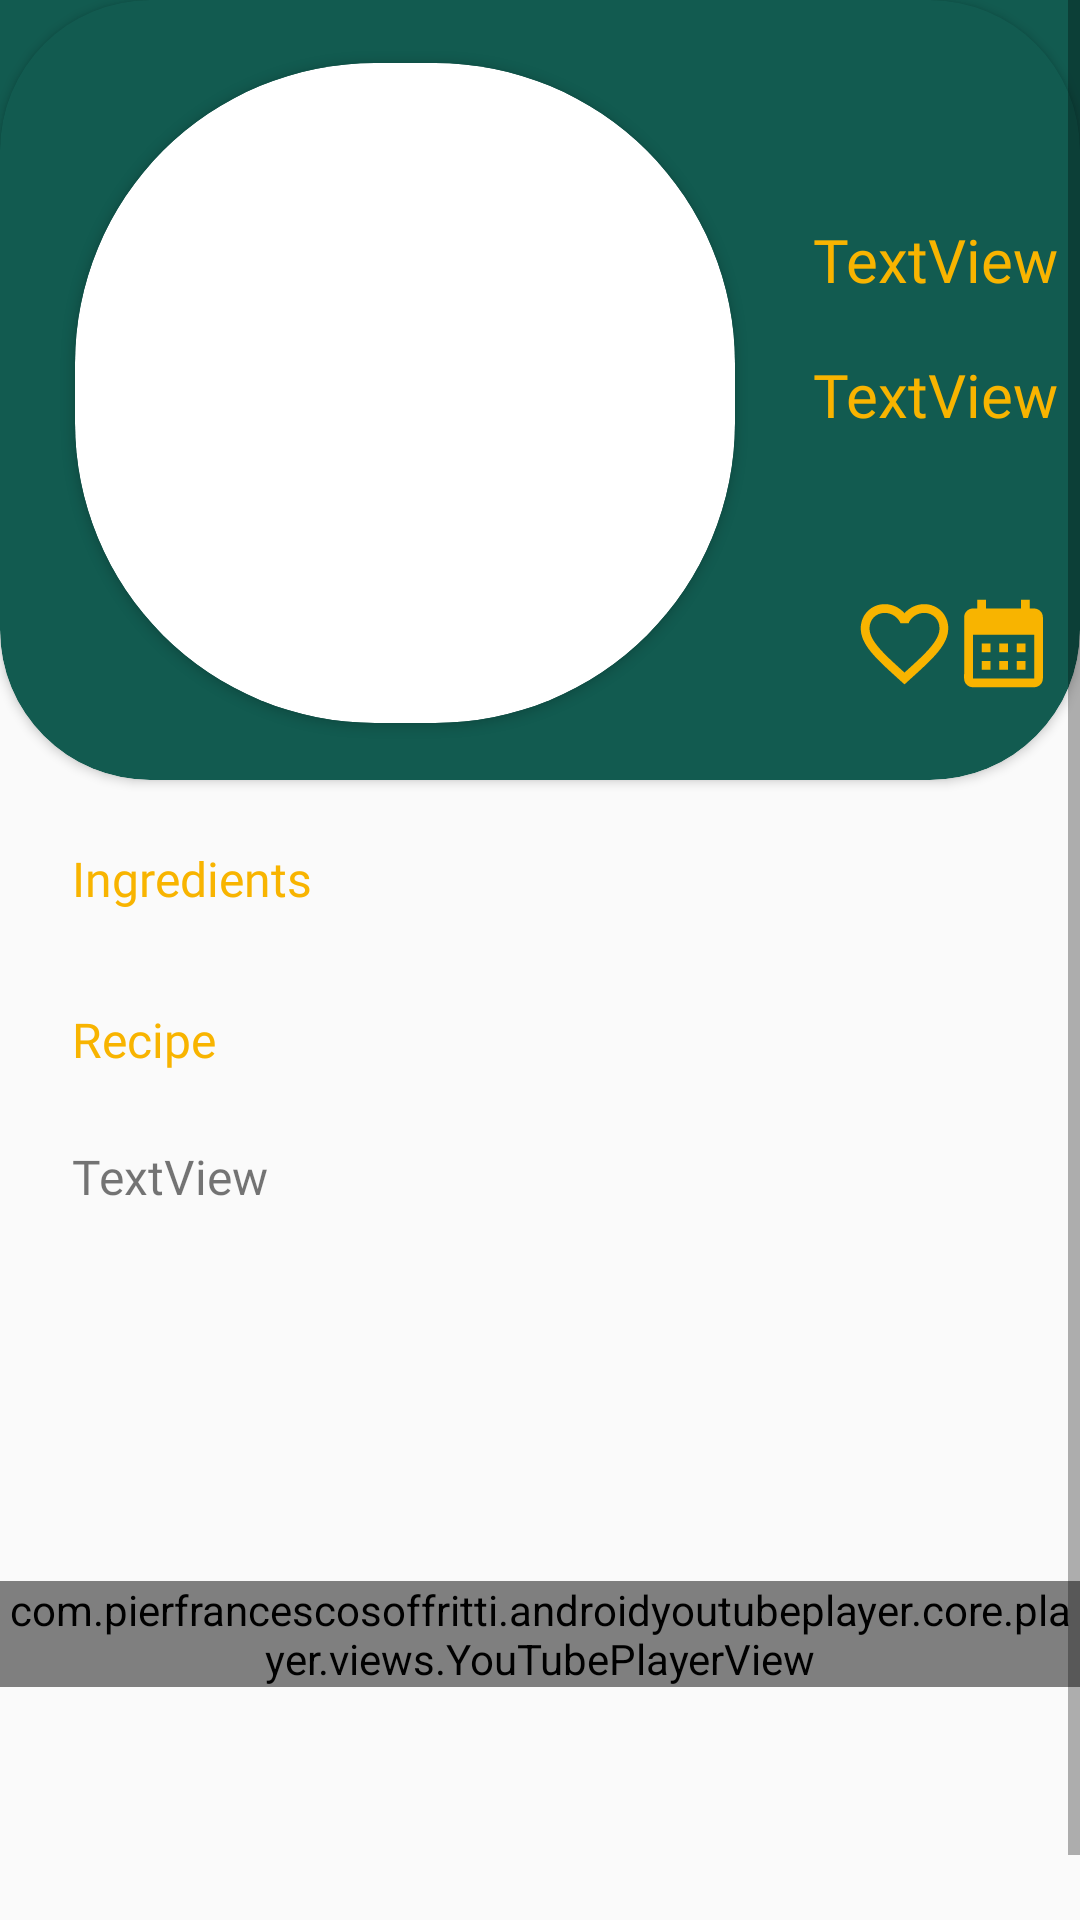

Reconstruct the res/layout file that produces this screen, plus the resources it refers to.
<!-- AndroidManifest.xml: application theme Theme.FoodPlanner -->
<!-- res/layout/fragment_meal_details.xml -->
<?xml version="1.0" encoding="utf-8"?>
<ScrollView xmlns:android="http://schemas.android.com/apk/res/android"
    xmlns:app="http://schemas.android.com/apk/res-auto"
    xmlns:tools="http://schemas.android.com/tools"
    android:layout_width="match_parent"
    android:layout_height="match_parent">

    <androidx.constraintlayout.widget.ConstraintLayout
        android:layout_width="match_parent"
        android:layout_height="wrap_content">


        <View
            android:id="@+id/view2"
            android:layout_width="wrap_content"
            android:layout_height="100dp"
            app:layout_constraintEnd_toEndOf="parent"
            app:layout_constraintStart_toStartOf="parent"
            app:layout_constraintTop_toBottomOf="@+id/videoView" />

        <com.pierfrancescosoffritti.androidyoutubeplayer.core.player.views.YouTubePlayerView
            android:id="@+id/videoView"
            android:layout_width="match_parent"
            android:layout_height="wrap_content"
            android:layout_marginTop="24dp"
            app:layout_constraintBottom_toBottomOf="parent"
            app:layout_constraintEnd_toEndOf="parent"
            app:layout_constraintStart_toStartOf="parent"
            app:layout_constraintTop_toBottomOf="@id/recipeView" />


        <androidx.recyclerview.widget.RecyclerView
            android:id="@+id/myRecyclerView"
            android:layout_width="0dp"
            android:layout_height="wrap_content"
            android:layout_marginLeft="24dp"
            android:layout_marginTop="8dp"
            android:layout_marginRight="24dp"
            app:layout_constraintEnd_toEndOf="parent"
            app:layout_constraintHorizontal_bias="0.372"
            app:layout_constraintStart_toStartOf="parent"
            app:layout_constraintTop_toBottomOf="@+id/textView17" />

        <View
            android:id="@+id/view4"
            android:layout_width="wrap_content"
            android:layout_height="50dp"
            android:background="@color/darkGreen"
            app:layout_constraintEnd_toEndOf="parent"
            app:layout_constraintStart_toStartOf="parent"
            app:layout_constraintTop_toTopOf="parent" />

        <androidx.cardview.widget.CardView
            android:id="@+id/cardView6"
            android:layout_width="match_parent"
            android:layout_height="260dp"
            android:background="@color/darkGreen"
            android:backgroundTint="@color/darkGreen"
            app:cardCornerRadius="50dp"
            app:layout_constraintEnd_toEndOf="parent"
            app:layout_constraintStart_toStartOf="parent"
            app:layout_constraintTop_toTopOf="parent">

            <androidx.constraintlayout.widget.ConstraintLayout
                android:layout_width="match_parent"
                android:layout_height="match_parent">

                <Button
                    android:id="@+id/addToFavButton"
                    android:layout_width="35dp"
                    android:layout_height="35dp"
                    android:layout_margin="20dp"
                    android:layout_marginStart="16dp"
                    android:layout_marginTop="8dp"
                    android:background="@drawable/baseline_favorite_border_24"
                    app:layout_constraintStart_toStartOf="@+id/guideline12"
                    app:layout_constraintTop_toTopOf="@+id/guideline13" />

                <Button
                    android:id="@+id/calenderbtn"
                    android:layout_width="35dp"
                    android:layout_height="35dp"
                    android:layout_marginTop="20dp"
                    android:layout_marginEnd="10dp"
                    android:background="@drawable/calendar"
                    app:layout_constraintEnd_toEndOf="parent"
                    app:layout_constraintStart_toEndOf="@+id/addToFavButton"
                    app:layout_constraintTop_toTopOf="@+id/guideline13" />

                <TextView
                    android:id="@+id/myName"
                    android:layout_width="wrap_content"
                    android:layout_height="wrap_content"
                    android:layout_marginBottom="32dp"
                    android:fontFamily="@font/arimo_bold_italic"
                    android:text="TextView"
                    android:textColor="@color/darkYellow"
                    android:textSize="20dp"
                    app:layout_constraintBottom_toTopOf="@+id/guideline13"
                    app:layout_constraintEnd_toEndOf="parent"
                    app:layout_constraintStart_toStartOf="@+id/guideline12" />

                <TextView
                    android:id="@+id/myCountry"
                    android:layout_width="wrap_content"
                    android:layout_height="wrap_content"
                    android:layout_marginTop="32dp"
                    android:layout_marginBottom="16dp"
                    android:fontFamily="@font/arimo_bold_italic"
                    android:text="TextView"
                    android:textColor="@color/darkYellow"
                    android:textSize="20dp"
                    app:layout_constraintBottom_toTopOf="@+id/myName"
                    app:layout_constraintEnd_toEndOf="parent"
                    app:layout_constraintStart_toStartOf="@+id/guideline12"
                    app:layout_constraintTop_toTopOf="@+id/guideline14" />

                <androidx.cardview.widget.CardView
                    android:id="@+id/cardView5"
                    android:layout_width="220dp"
                    android:layout_height="220dp"
                    android:layout_marginStart="8dp"
                    android:layout_marginTop="10dp"
                    android:layout_marginEnd="8dp"
                    android:layout_marginBottom="8dp"
                    app:cardCornerRadius="100dp"
                    app:layout_constraintBottom_toBottomOf="parent"
                    app:layout_constraintEnd_toStartOf="@+id/guideline12"
                    app:layout_constraintStart_toStartOf="@+id/guideline11"
                    app:layout_constraintTop_toTopOf="parent">

                    <ImageView
                        android:id="@+id/myImage"
                        android:layout_width="match_parent"
                        android:layout_height="match_parent"
                        tools:src="@tools:sample/avatars" />
                </androidx.cardview.widget.CardView>

                <androidx.constraintlayout.widget.Guideline
                    android:id="@+id/guideline11"
                    android:layout_width="wrap_content"
                    android:layout_height="wrap_content"
                    android:orientation="vertical"
                    app:layout_constraintGuide_begin="6dp" />

                <androidx.constraintlayout.widget.Guideline
                    android:id="@+id/guideline12"
                    android:layout_width="wrap_content"
                    android:layout_height="wrap_content"
                    android:orientation="vertical"
                    app:layout_constraintGuide_begin="264dp" />

                <androidx.constraintlayout.widget.Guideline
                    android:id="@+id/guideline13"
                    android:layout_width="wrap_content"
                    android:layout_height="wrap_content"
                    android:orientation="horizontal"
                    app:layout_constraintGuide_begin="177dp" />

                <androidx.constraintlayout.widget.Guideline
                    android:id="@+id/guideline14"
                    android:layout_width="wrap_content"
                    android:layout_height="wrap_content"
                    android:orientation="horizontal"
                    app:layout_constraintGuide_begin="39dp" />
            </androidx.constraintlayout.widget.ConstraintLayout>
        </androidx.cardview.widget.CardView>

        <androidx.constraintlayout.widget.Guideline
            android:id="@+id/guideline22"
            android:layout_width="wrap_content"
            android:layout_height="wrap_content"
            android:orientation="horizontal"
            app:layout_constraintGuide_begin="266dp" />

        <TextView
            android:id="@+id/textView17"
            android:layout_width="wrap_content"
            android:layout_height="wrap_content"
            android:layout_marginStart="24dp"
            android:layout_marginTop="16dp"
            android:fontFamily="@font/arimo_bold_italic"
            android:text="@string/ing"
            android:textColor="@color/darkYellow"
            android:textSize="16dp"
            app:layout_constraintStart_toStartOf="parent"
            app:layout_constraintTop_toTopOf="@+id/guideline22" />

        <TextView
            android:id="@+id/textView18"
            android:layout_width="wrap_content"
            android:layout_height="wrap_content"
            android:layout_marginStart="24dp"
            android:layout_marginTop="24dp"
            android:fontFamily="@font/arimo_bold_italic"
            android:text="@string/recipeTiltle"
            android:textColor="@color/darkYellow"
            android:textSize="16dp"
            app:layout_constraintStart_toStartOf="parent"
            app:layout_constraintTop_toBottomOf="@+id/myRecyclerView" />

        <TextView
            android:id="@+id/recipeView"
            android:layout_width="0dp"
            android:layout_height="wrap_content"
            android:layout_margin="24dp"
            android:layout_marginTop="8dp"
            android:fontFamily="@font/arimo_bold_italic"
            android:text="TextView"
            android:textSize="16sp"
            app:layout_constraintEnd_toEndOf="parent"
            app:layout_constraintStart_toStartOf="parent"
            app:layout_constraintTop_toBottomOf="@id/textView18" />

    </androidx.constraintlayout.widget.ConstraintLayout>
</ScrollView>
<!-- resources referenced by this layout -->
<resources>
  <color name="darkGreen">#125b50</color>
  <color name="darkYellow">#f8b400</color>
  <!-- drawable baseline_favorite_border_24 (drawable) -->
  <vector android:height="24dp" android:tint="@color/darkYellow"
      android:viewportHeight="24" android:viewportWidth="24"
      android:width="24dp" xmlns:android="http://schemas.android.com/apk/res/android">
      <path android:fillColor="@android:color/white" android:pathData="M16.5,3c-1.74,0 -3.41,0.81 -4.5,2.09C10.91,3.81 9.24,3 7.5,3 4.42,3 2,5.42 2,8.5c0,3.78 3.4,6.86 8.55,11.54L12,21.35l1.45,-1.32C18.6,15.36 22,12.28 22,8.5 22,5.42 19.58,3 16.5,3zM12.1,18.55l-0.1,0.1 -0.1,-0.1C7.14,14.24 4,11.39 4,8.5 4,6.5 5.5,5 7.5,5c1.54,0 3.04,0.99 3.57,2.36h1.87C13.46,5.99 14.96,5 16.5,5c2,0 3.5,1.5 3.5,3.5 0,2.89 -3.14,5.74 -7.9,10.05z"/>
  </vector>
  <!-- drawable calendar (drawable) -->
  <vector android:height="24dp" android:tint="@color/darkYellow"
      android:viewportHeight="24" android:viewportWidth="24"
      android:width="24dp" xmlns:android="http://schemas.android.com/apk/res/android">
      <path android:fillColor="@android:color/white" android:pathData="M19,4h-1V2h-2v2H8V2H6v2H5C3.89,4 3.01,4.9 3.01,6L3,20c0,1.1 0.89,2 2,2h14c1.1,0 2,-0.9 2,-2V6C21,4.9 20.1,4 19,4zM19,20H5V10h14V20zM9,14H7v-2h2V14zM13,14h-2v-2h2V14zM17,14h-2v-2h2V14zM9,18H7v-2h2V18zM13,18h-2v-2h2V18zM17,18h-2v-2h2V18z"/>
  </vector>
  <string name="ing">Ingredients</string>
  <string name="recipeTiltle">Recipe</string>
  <style name="Theme.FoodPlanner" parent="Theme.AppCompat.Light.NoActionBar">
          
          <item name="colorPrimary">@color/purple_500</item>
          <item name="colorPrimaryVariant">@color/darkGreen</item>
          <item name="colorOnPrimary">@color/white</item>
          
          <item name="colorSecondary">@color/teal_200</item>
          <item name="colorSecondaryVariant">@color/teal_700</item>
          <item name="colorOnSecondary">@color/black</item>
          
          <item name="android:statusBarColor">?attr/colorPrimaryVariant</item>
          
      </style>
  <color name="purple_500">#FF6200EE</color>
  <color name="white">#FFFFFFFF</color>
  <color name="teal_200">#FF03DAC5</color>
  <color name="teal_700">#FF018786</color>
  <color name="black">#FF000000</color>
</resources>
